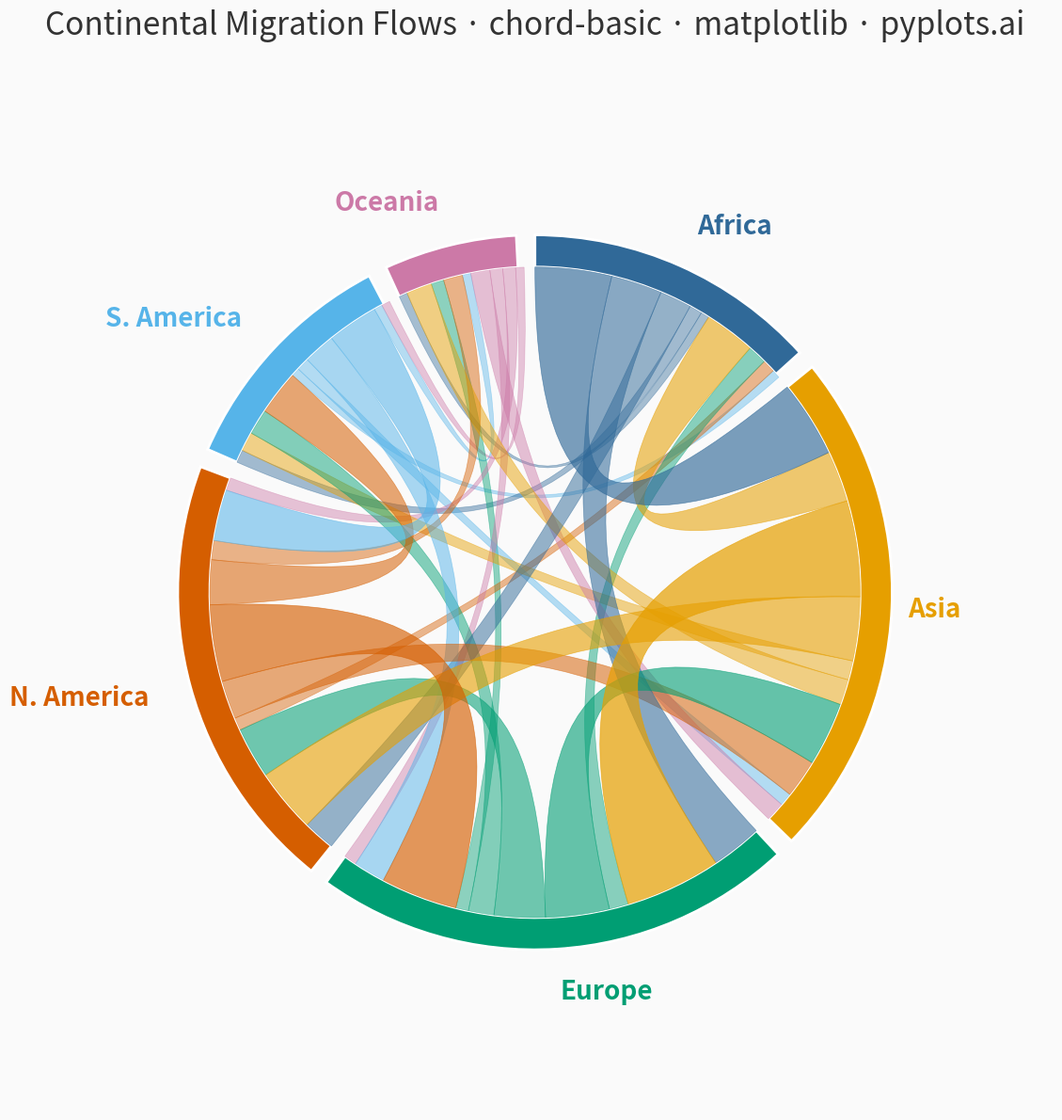

This figure's Python source:
"""pyplots.ai
chord-basic: Basic Chord Diagram
Library: matplotlib 3.10.8 | Python 3.14
Created: 2026-04-06
"""

import matplotlib.patches as mpatches
import matplotlib.pyplot as plt
import numpy as np
from matplotlib.path import Path


# Data: Migration flows between continents (in millions)
entities = ["Africa", "Asia", "Europe", "N. America", "S. America", "Oceania"]
n = len(entities)

flow_matrix = np.array(
    [
        [0, 12, 8, 5, 2, 1],  # From Africa
        [8, 0, 15, 10, 3, 4],  # From Asia
        [3, 10, 0, 8, 4, 2],  # From Europe
        [2, 6, 12, 0, 7, 3],  # From N. America
        [1, 2, 5, 8, 0, 1],  # From S. America
        [0, 3, 2, 2, 1, 0],  # From Oceania
    ]
)

# Colorblind-safe palette starting with Python Blue
colors = ["#306998", "#E69F00", "#009E73", "#D55E00", "#56B4E9", "#CC79A7"]

# Calculate entity totals and arc geometry
totals = flow_matrix.sum(axis=1) + flow_matrix.sum(axis=0)
total_flow = totals.sum()
gap_deg = 3
available_deg = 360 - gap_deg * n
arc_spans = (totals / total_flow) * available_deg

# Start angles (clockwise from top)
start_angles = np.zeros(n)
angle = 90
for i in range(n):
    start_angles[i] = angle
    angle -= arc_spans[i] + gap_deg

# Plot — square canvas for circular chart
fig, ax = plt.subplots(figsize=(12, 12), subplot_kw={"aspect": "equal"})
fig.set_facecolor("#FAFAFA")
ax.set_xlim(-1.45, 1.45)
ax.set_ylim(-1.45, 1.45)
ax.set_facecolor("#FAFAFA")
ax.axis("off")

radius = 1.0
arc_width = 0.09
inner_r = radius - arc_width

# Draw outer arcs
for i in range(n):
    theta1 = start_angles[i] - arc_spans[i]
    theta2 = start_angles[i]
    wedge = mpatches.Wedge(
        (0, 0), radius, theta1, theta2, width=arc_width, facecolor=colors[i], edgecolor="white", linewidth=2
    )
    ax.add_patch(wedge)

    # Label placement
    mid = np.radians((theta1 + theta2) / 2)
    lx, ly = (radius + 0.12) * np.cos(mid), (radius + 0.12) * np.sin(mid)
    mid_deg = np.degrees(mid) % 360
    ha = (
        "center"
        if mid_deg < 15 or mid_deg > 345 or 165 < mid_deg < 195
        else ("right" if 90 < mid_deg < 270 else "left")
    )
    ax.text(lx, ly, entities[i], fontsize=20, fontweight="bold", ha=ha, va="center", color=colors[i])

# Track angular position within each arc for chord placement
arc_cursors = start_angles.copy()
unit_angles = arc_spans / totals

# Sort flows by magnitude (draw largest last for visual hierarchy)
flows = [(i, j, flow_matrix[i, j]) for i in range(n) for j in range(n) if i != j and flow_matrix[i, j] > 0]
flows.sort(key=lambda f: f[2])

# Pre-compute chord positions to avoid cursor interference from draw order
min_chord_deg = 1.5  # minimum angular span for visibility
chord_params = []
pos_cursors = start_angles.copy()
for i in range(n):
    for j in range(n):
        if i != j and flow_matrix[i, j] > 0:
            flow = flow_matrix[i, j]
            src_span = max(flow * unit_angles[i], min_chord_deg)
            src_end = pos_cursors[i]
            src_start = src_end - src_span
            pos_cursors[i] = src_start

            tgt_span = max(flow * unit_angles[j], min_chord_deg)
            tgt_end = pos_cursors[j]
            tgt_start = tgt_end - tgt_span
            pos_cursors[j] = tgt_start

            chord_params.append((src_start, src_end, tgt_start, tgt_end, colors[i], flow))

# Sort by flow magnitude so largest chords render on top
chord_params.sort(key=lambda c: c[5])

# Draw chords using cubic Bezier paths
n_arc_pts = 30
ctrl_factor = 0.25

for src_start, src_end, tgt_start, tgt_end, color, flow in chord_params:
    s1, e1 = np.radians(src_start), np.radians(src_end)
    s2, e2 = np.radians(tgt_start), np.radians(tgt_end)

    arc1_t = np.linspace(s1, e1, n_arc_pts)
    arc1 = np.column_stack([inner_r * np.cos(arc1_t), inner_r * np.sin(arc1_t)])

    arc2_t = np.linspace(s2, e2, n_arc_pts)
    arc2 = np.column_stack([inner_r * np.cos(arc2_t), inner_r * np.sin(arc2_t)])

    # Build closed path: arc1 → bezier → arc2 → bezier → close
    verts = [arc1[0]]
    codes = [Path.MOVETO]

    for pt in arc1[1:]:
        verts.append(pt)
        codes.append(Path.LINETO)

    verts.extend([arc1[-1] * ctrl_factor, arc2[0] * ctrl_factor, arc2[0]])
    codes.extend([Path.CURVE4, Path.CURVE4, Path.CURVE4])

    for pt in arc2[1:]:
        verts.append(pt)
        codes.append(Path.LINETO)

    verts.extend([arc2[-1] * ctrl_factor, arc1[0] * ctrl_factor, arc1[0]])
    codes.extend([Path.CURVE4, Path.CURVE4, Path.CURVE4])

    # Scale alpha by flow magnitude for visual depth
    alpha = 0.40 + 0.30 * (flow / flow_matrix.max())
    patch = mpatches.PathPatch(Path(verts, codes), facecolor=color, edgecolor=color, linewidth=0.5, alpha=alpha)
    ax.add_patch(patch)

# Title
ax.set_title(
    "Continental Migration Flows · chord-basic · matplotlib · pyplots.ai",
    fontsize=24,
    fontweight="medium",
    pad=30,
    color="#333333",
)

plt.tight_layout()
plt.savefig("plot.png", dpi=300, bbox_inches="tight", facecolor="#FAFAFA")
